Image classification data set "data" (TeddyDharma/Food-Recommender on GitHub). Class labels (18): ayam betutu, beberuk terong, coto makassar, gudeg, kerak telor, mie aceh, nasi kuning, nasi pecel, papeda, pempek, peuyeum, rawon, rendang, sate madura, serabi, soto banjar, soto lamongan, tahu sumedang.

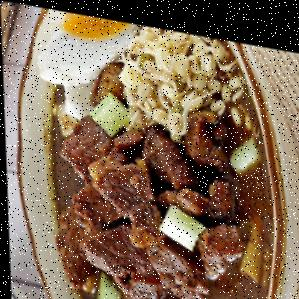
Label: rawon

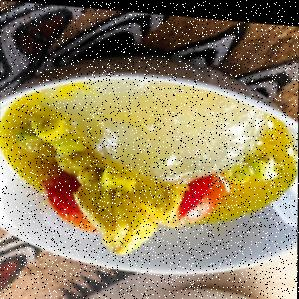
Label: papeda

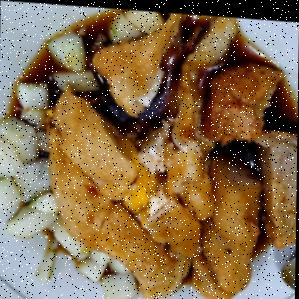
Label: pempek

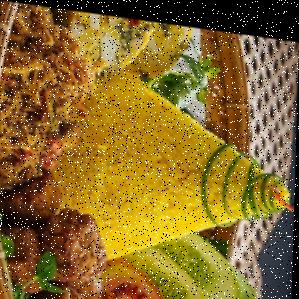
Label: nasi kuning

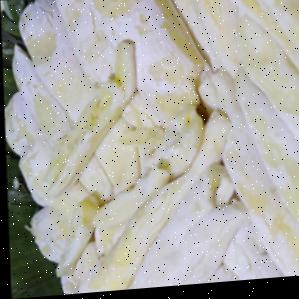
Label: peuyeum

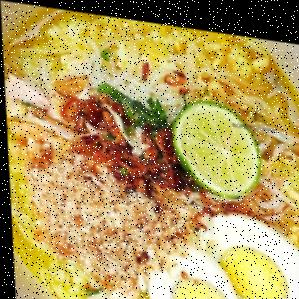
Label: soto lamongan
